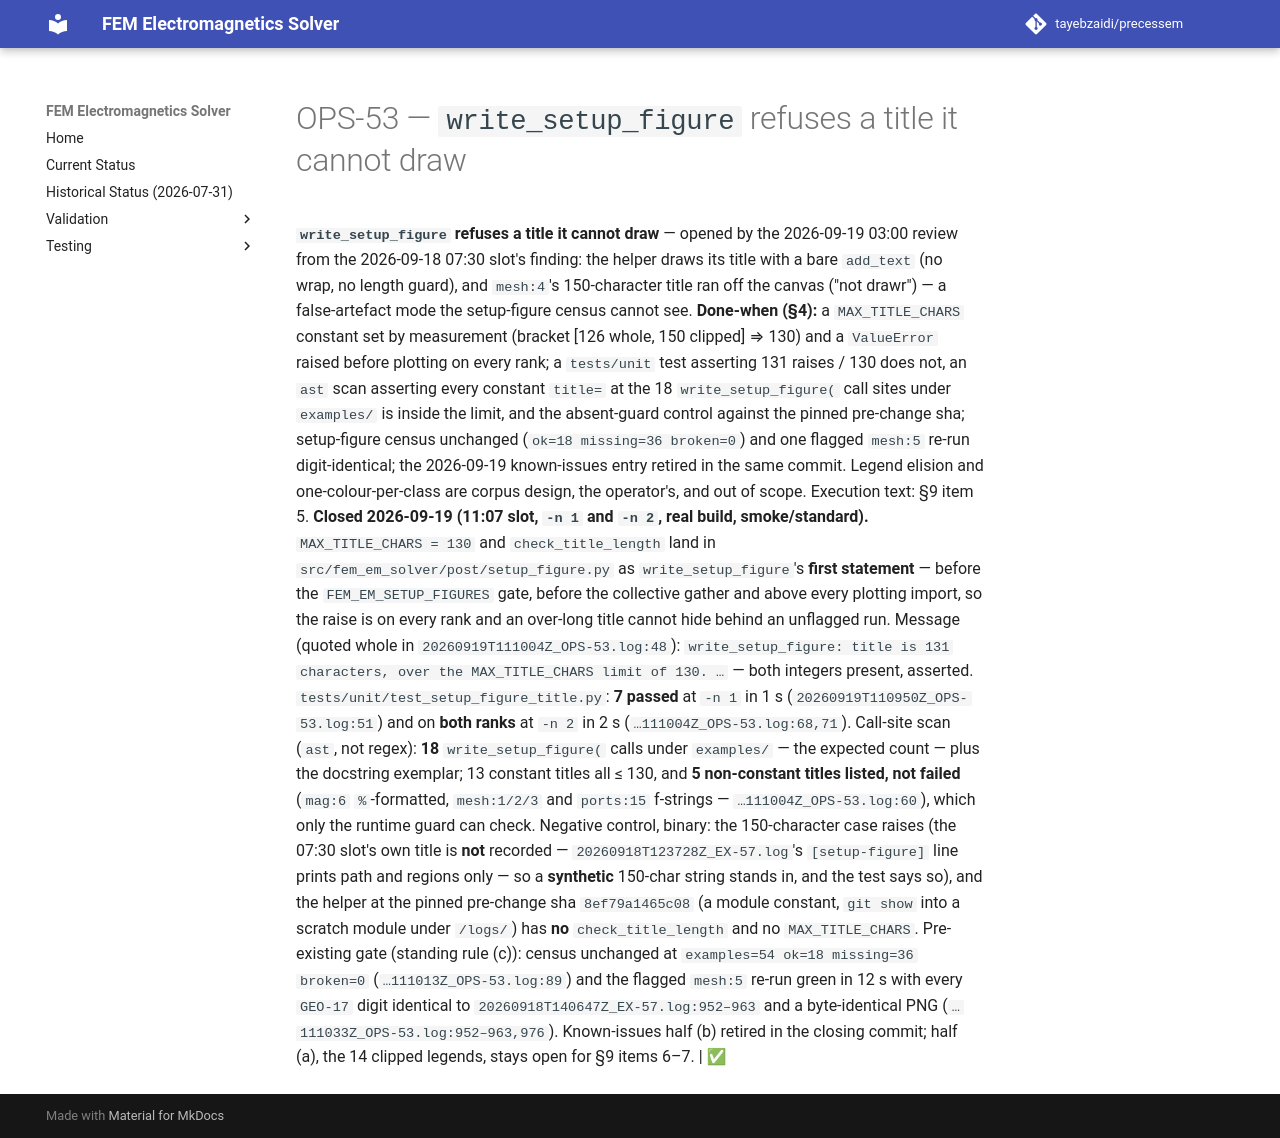

repository: tayebzaidi/precessem · page: planning/chunks/OPS-53/index.html · generator: mkdocs

# OPS-53 — `write_setup_figure` refuses a title it cannot draw

 **`write_setup_figure` refuses a title it cannot draw** — opened by the 2026-09-19 03:00 review from the 2026-09-18 07:30 slot's finding: the helper draws its title with a bare `add_text` (no wrap, no length guard), and `mesh:4`'s 150-character title ran off the canvas ("not drawr") — a false-artefact mode the setup-figure census cannot see. **Done-when (§4):** a `MAX_TITLE_CHARS` constant set by measurement (bracket [126 whole, 150 clipped] ⇒ 130) and a `ValueError` raised before plotting on every rank; a `tests/unit` test asserting 131 raises / 130 does not, an `ast` scan asserting every constant `title=` at the 18 `write_setup_figure(` call sites under `examples/` is inside the limit, and the absent-guard control against the pinned pre-change sha; setup-figure census unchanged (`ok=18 missing=36 broken=0`) and one flagged `mesh:5` re-run digit-identical; the 2026-09-19 known-issues entry retired in the same commit. Legend elision and one-colour-per-class are corpus design, the operator's, and out of scope. Execution text: §9 item 5. **Closed 2026-09-19 (11:07 slot, `-n 1` and `-n 2`, real build, smoke/standard).** `MAX_TITLE_CHARS = 130` and `check_title_length` land in `src/fem_em_solver/post/setup_figure.py` as `write_setup_figure`'s **first statement** — before the `FEM_EM_SETUP_FIGURES` gate, before the collective gather and above every plotting import, so the raise is on every rank and an over-long title cannot hide behind an unflagged run. Message (quoted whole in `20260919T111004Z_OPS-53.log:48`): `write_setup_figure: title is 131 characters, over the MAX_TITLE_CHARS limit of 130. …` — both integers present, asserted. `tests/unit/test_setup_figure_title.py`: **7 passed** at `-n 1` in 1 s (`20260919T110950Z_OPS-53.log:51`) and on **both ranks** at `-n 2` in 2 s (`…111004Z_OPS-53.log:68,71`). Call-site scan (`ast`, not regex): **18** `write_setup_figure(` calls under `examples/` — the expected count — plus the docstring exemplar; 13 constant titles all ≤ 130, and **5 non-constant titles listed, not failed** (`mag:6` `%`-formatted, `mesh:1/2/3` and `ports:15` f-strings — `…111004Z_OPS-53.log:60`), which only the runtime guard can check. Negative control, binary: the 150-character case raises (the 07:30 slot's own title is **not** recorded — `20260918T123728Z_EX-57.log`'s `[setup-figure]` line prints path and regions only — so a **synthetic** 150-char string stands in, and the test says so), and the helper at the pinned pre-change sha `8ef79a1465c08` (a module constant, `git show` into a scratch module under `/logs/`) has **no** `check_title_length` and no `MAX_TITLE_CHARS`. Pre-existing gate (standing rule (c)): census unchanged at `examples=54 ok=18 missing=36 broken=0` (`…111013Z_OPS-53.log:89`) and the flagged `mesh:5` re-run green in 12 s with every `GEO-17` digit identical to `20260918T140647Z_EX-57.log:952–963` and a byte-identical PNG (`…111033Z_OPS-53.log:952–963,976`). Known-issues half (b) retired in the closing commit; half (a), the 14 clipped legends, stays open for §9 items 6–7. | ✅ 
